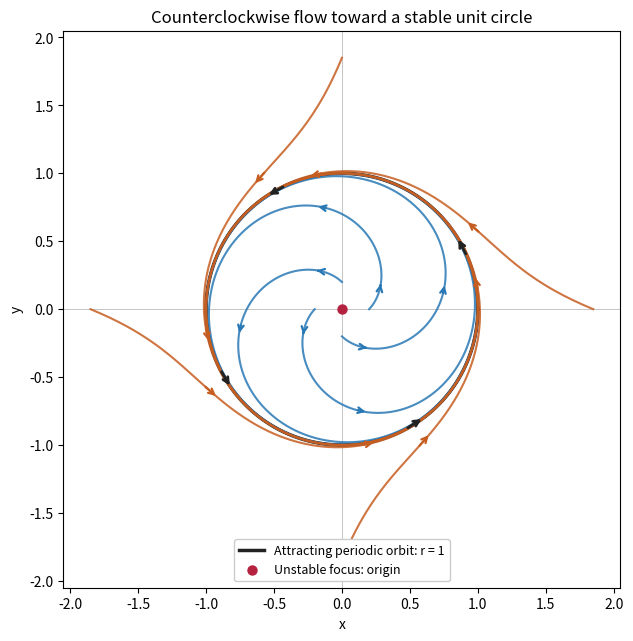

Python code for this plot:
"""Python 3.14, NumPy 2.3.5, Matplotlib 3.10.7; output to caller CWD.
Respects caller MPLCONFIGDIR; exact forward trajectories, opaque white PNG.
"""
import numpy as np
import matplotlib.pyplot as plt

fig, ax = plt.subplots(figsize=(7, 6.3), layout='constrained')
fig.patch.set_facecolor('white')
ax.set_facecolor('white')
theta = np.linspace(0, 2*np.pi, 500)
ax.plot(np.cos(theta), np.sin(theta), color='#222222', lw=2.5, label='Attracting periodic orbit: r = 1')
for r0, color in [(0.2, '#2878b5'), (1.85, '#c65d20')]:
    for theta0 in np.linspace(0, 2*np.pi, 4, endpoint=False):
        t = np.linspace(0, 7, 700)
        r = 1/np.sqrt(1+(r0**-2-1)*np.exp(-2*t))
        x, y = r*np.cos(theta0+t), r*np.sin(theta0+t)
        ax.plot(x, y, color=color, lw=1.5, alpha=.85)
        for j in [50, 170]:
            ax.annotate('', xy=(x[j+12], y[j+12]), xytext=(x[j], y[j]),
                        arrowprops={'arrowstyle': '->', 'color': color, 'lw': 1.6})
for a in [.4, 2.0, 3.6, 5.2]:
    ax.annotate('', xy=(np.cos(a+.16), np.sin(a+.16)), xytext=(np.cos(a), np.sin(a)),
                arrowprops={'arrowstyle': '->', 'color': '#222222', 'lw': 2})
ax.scatter([0], [0], c='#b52240', s=42, zorder=8, label='Unstable focus: origin')
ax.axhline(0, lw=.6, color='#bbbbbb', zorder=0)
ax.axvline(0, lw=.6, color='#bbbbbb', zorder=0)
ax.set(xlim=(-2.05, 2.05), ylim=(-2.05, 2.05), xlabel='x', ylabel='y',
       title='Counterclockwise flow toward a stable unit circle')
ax.set_aspect('equal')
ax.legend(loc='lower center', framealpha=1, fontsize=9)
fig.savefig('paper-2-phase-portrait.png', dpi=150, facecolor='white', transparent=False)
plt.close(fig)
